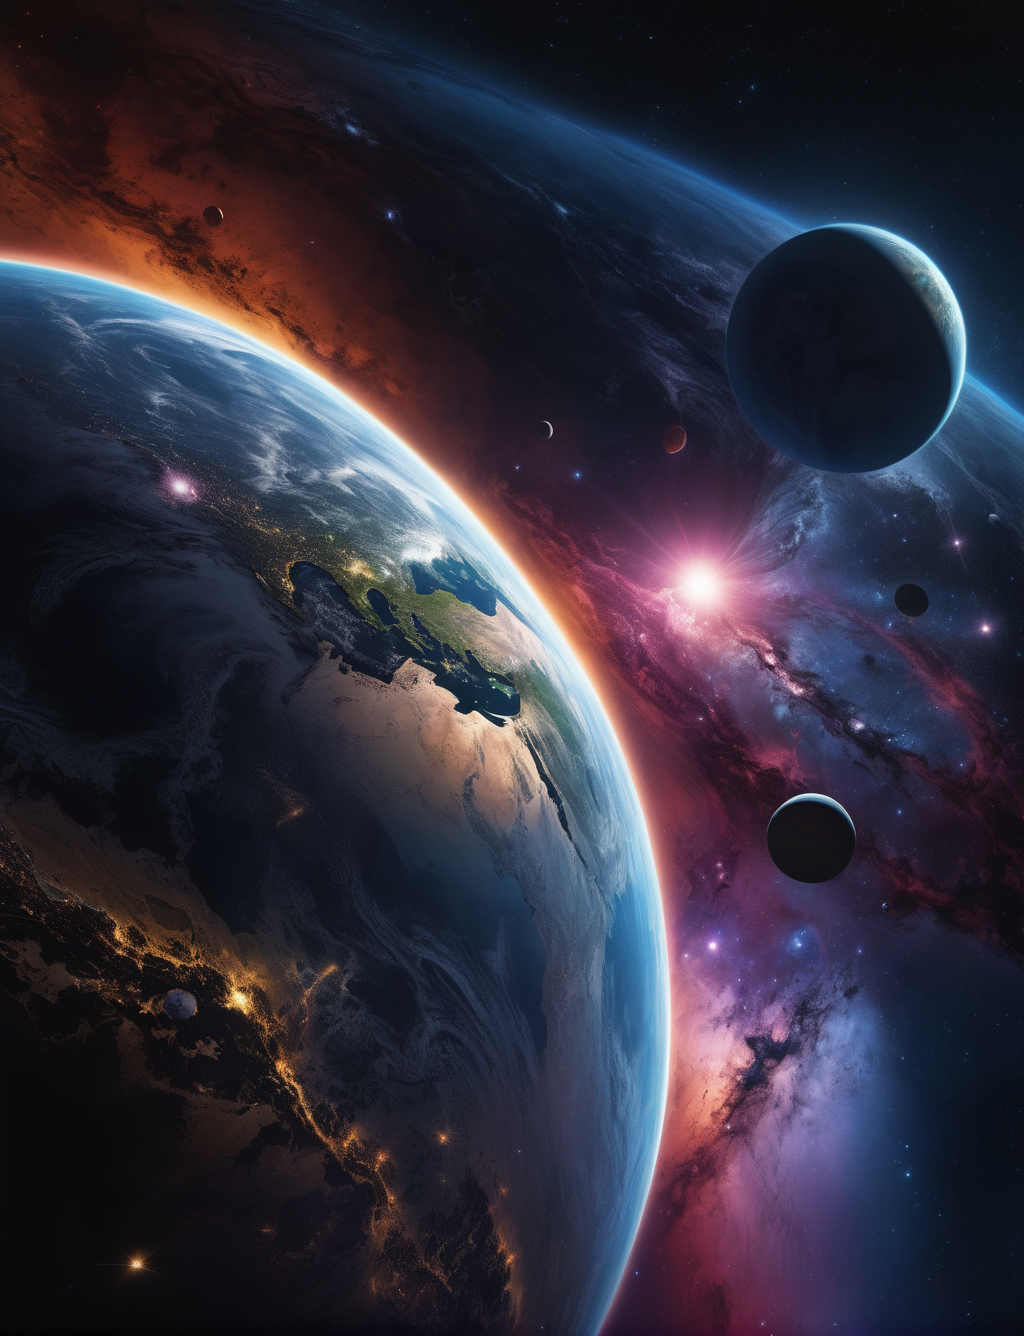
Generation parameters embedded in this image by AUTOMATIC1111 Stable Diffusion web UI or a fork of it (Forge, ...) (PNG 'parameters' text chunk):
A beautiful planet in a galaxy of swirling colors, poignant loneliness, cosmic chaos, emotional depth, 12K,, unforgettable, dark, introspective, in the style of mike deodato, realistic detail, realistic hyper-detailed rendering
Negative prompt: frame, anime, photorealistic, 35mm film, deformed, glitch, blurry, noisy, off-center, deformed, cross-eyed, closed eyes, bad anatomy, ugly, disfigured, mutated, realism, realistic, impressionism, expressionism, oil, acrylic,, canvas frame, (high contrast:1.2), (over saturated:1.2), (glossy:1.1), 3d, ((disfigured)), ((bad art)), ((b&w)), blurry, ((bad anatomy)), (((bad proportions))), ((extra limbs)), cloned face, (((disfigured))), extra limbs, (bad anatomy), gross proportions, (malformed limbs), ((missing arms)), ((missing legs)), (((extra arms))), (((extra legs))), mutated hands, (fused fingers), (too many fingers), (((long neck))), Photoshop, video game, ugly, tiling, poorly drawn hands, 3d render
Steps: 30, Sampler: DPM++ SDE Karras, CFG scale: 7, Seed: 3211192067, Size: 1024x1336, Model hash: 1fe6c7ec54, Model: juggernautXL_version6Rundiffusion, Version: v1.6.0-2-g4afaaf8a